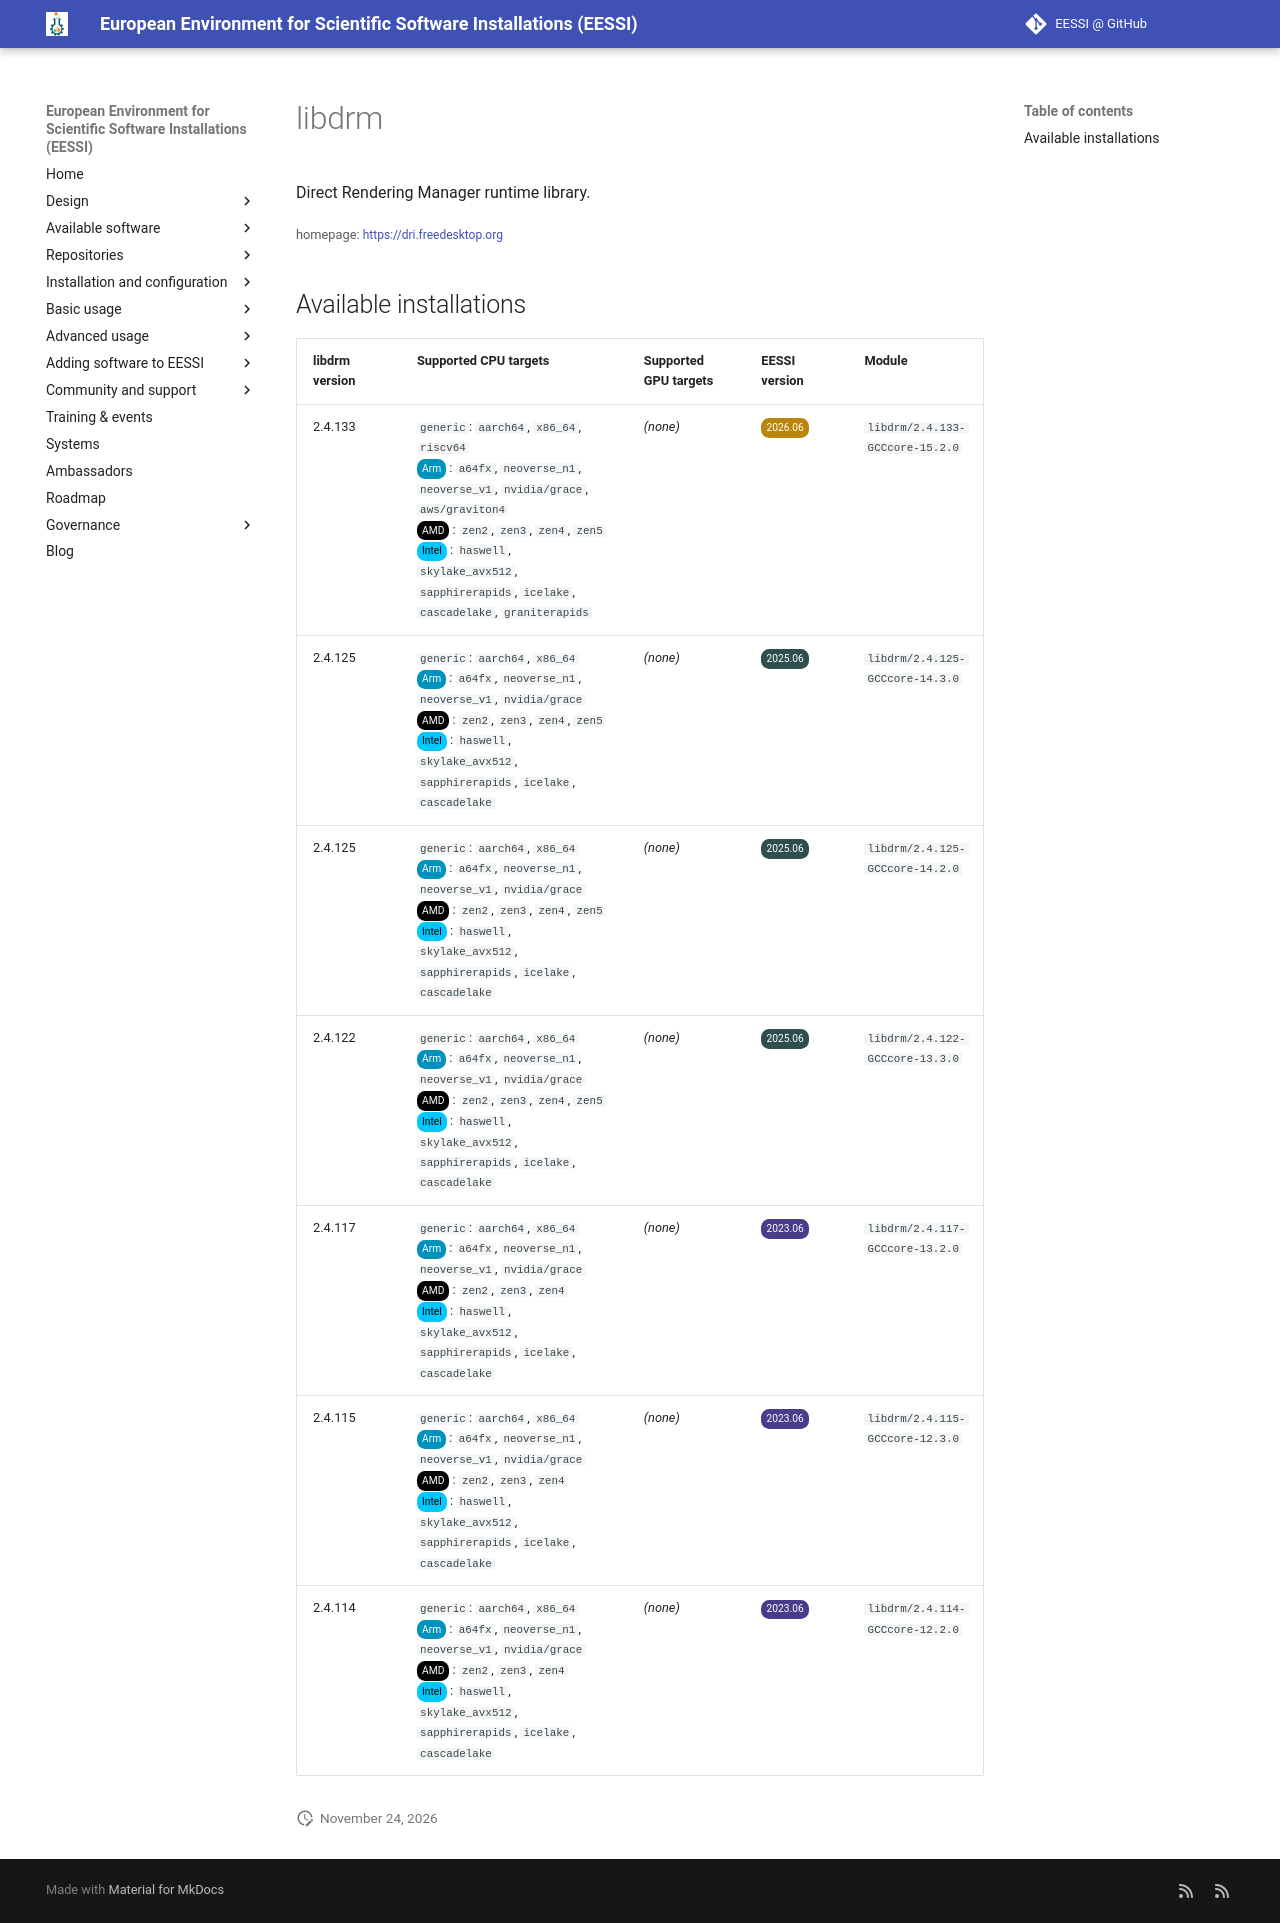

repository: EESSI/docs · page: available_software/detail/libdrm/index.html · generator: mkdocs

---
json_ld:
  '@context': https://schema.org
  '@type': SoftwareApplication
  applicationCategory: DeveloperApplication
  description: Direct Rendering Manager runtime library.
  license: Not confirmed
  name: libdrm
  offers:
    '@type': Offer
    price: 0
  operatingSystem: LINUX
  review:
    '@type': Review
    author:
      '@type': Organization
      name: EESSI
    reviewBody: Application has been successfully made available on all architectures
      supported by EESSI
    reviewRating:
      '@type': Rating
      ratingValue: 5
  softwareRequirements: See https://www.eessi.io/docs/ for how to make EESSI available
    on your system
  softwareVersion: '[''2.4.133'', ''2.4.125'', ''2.4.122'', ''2.4.117'', ''2.4.115'',
    ''2.4.114'']'
  url: https://dri.freedesktop.org
---
# libdrm


Direct Rendering Manager runtime library.

<small>homepage: </small><span class="software-link">[https://dri.freedesktop.org](https://dri.freedesktop.org)</span>

## Available installations


|libdrm version|Supported CPU targets|Supported GPU targets|EESSI version|Module|
| --- | --- | --- | --- | --- |
|2.4.133|`generic`: `aarch64`, `x86_64`, `riscv64`<br/><span class="software-cpu-arm">Arm</span>: `a64fx`, `neoverse_n1`, `neoverse_v1`, `nvidia/grace`, `aws/graviton4`<br/><span class="software-cpu-amd">AMD</span>: `zen2`, `zen3`, `zen4`, `zen5`<br/><span class="software-cpu-intel">Intel</span>: `haswell`, `skylake_avx512`, `sapphirerapids`, `icelake`, `cascadelake`, `graniterapids`<br/>|*(none)*|<span class="software-eessi-version-202606">2026.06</span>|`libdrm/2.4.133-GCCcore-15.2.0`|
|2.4.125|`generic`: `aarch64`, `x86_64`<br/><span class="software-cpu-arm">Arm</span>: `a64fx`, `neoverse_n1`, `neoverse_v1`, `nvidia/grace`<br/><span class="software-cpu-amd">AMD</span>: `zen2`, `zen3`, `zen4`, `zen5`<br/><span class="software-cpu-intel">Intel</span>: `haswell`, `skylake_avx512`, `sapphirerapids`, `icelake`, `cascadelake`<br/>|*(none)*|<span class="software-eessi-version-202506">2025.06</span>|`libdrm/2.4.125-GCCcore-14.3.0`|
|2.4.125|`generic`: `aarch64`, `x86_64`<br/><span class="software-cpu-arm">Arm</span>: `a64fx`, `neoverse_n1`, `neoverse_v1`, `nvidia/grace`<br/><span class="software-cpu-amd">AMD</span>: `zen2`, `zen3`, `zen4`, `zen5`<br/><span class="software-cpu-intel">Intel</span>: `haswell`, `skylake_avx512`, `sapphirerapids`, `icelake`, `cascadelake`<br/>|*(none)*|<span class="software-eessi-version-202506">2025.06</span>|`libdrm/2.4.125-GCCcore-14.2.0`|
|2.4.122|`generic`: `aarch64`, `x86_64`<br/><span class="software-cpu-arm">Arm</span>: `a64fx`, `neoverse_n1`, `neoverse_v1`, `nvidia/grace`<br/><span class="software-cpu-amd">AMD</span>: `zen2`, `zen3`, `zen4`, `zen5`<br/><span class="software-cpu-intel">Intel</span>: `haswell`, `skylake_avx512`, `sapphirerapids`, `icelake`, `cascadelake`<br/>|*(none)*|<span class="software-eessi-version-202506">2025.06</span>|`libdrm/2.4.122-GCCcore-13.3.0`|
|2.4.117|`generic`: `aarch64`, `x86_64`<br/><span class="software-cpu-arm">Arm</span>: `a64fx`, `neoverse_n1`, `neoverse_v1`, `nvidia/grace`<br/><span class="software-cpu-amd">AMD</span>: `zen2`, `zen3`, `zen4`<br/><span class="software-cpu-intel">Intel</span>: `haswell`, `skylake_avx512`, `sapphirerapids`, `icelake`, `cascadelake`<br/>|*(none)*|<span class="software-eessi-version-202306">2023.06</span>|`libdrm/2.4.117-GCCcore-13.2.0`|
|2.4.115|`generic`: `aarch64`, `x86_64`<br/><span class="software-cpu-arm">Arm</span>: `a64fx`, `neoverse_n1`, `neoverse_v1`, `nvidia/grace`<br/><span class="software-cpu-amd">AMD</span>: `zen2`, `zen3`, `zen4`<br/><span class="software-cpu-intel">Intel</span>: `haswell`, `skylake_avx512`, `sapphirerapids`, `icelake`, `cascadelake`<br/>|*(none)*|<span class="software-eessi-version-202306">2023.06</span>|`libdrm/2.4.115-GCCcore-12.3.0`|
|2.4.114|`generic`: `aarch64`, `x86_64`<br/><span class="software-cpu-arm">Arm</span>: `a64fx`, `neoverse_n1`, `neoverse_v1`, `nvidia/grace`<br/><span class="software-cpu-amd">AMD</span>: `zen2`, `zen3`, `zen4`<br/><span class="software-cpu-intel">Intel</span>: `haswell`, `skylake_avx512`, `sapphirerapids`, `icelake`, `cascadelake`<br/>|*(none)*|<span class="software-eessi-version-202306">2023.06</span>|`libdrm/2.4.114-GCCcore-12.2.0`|
